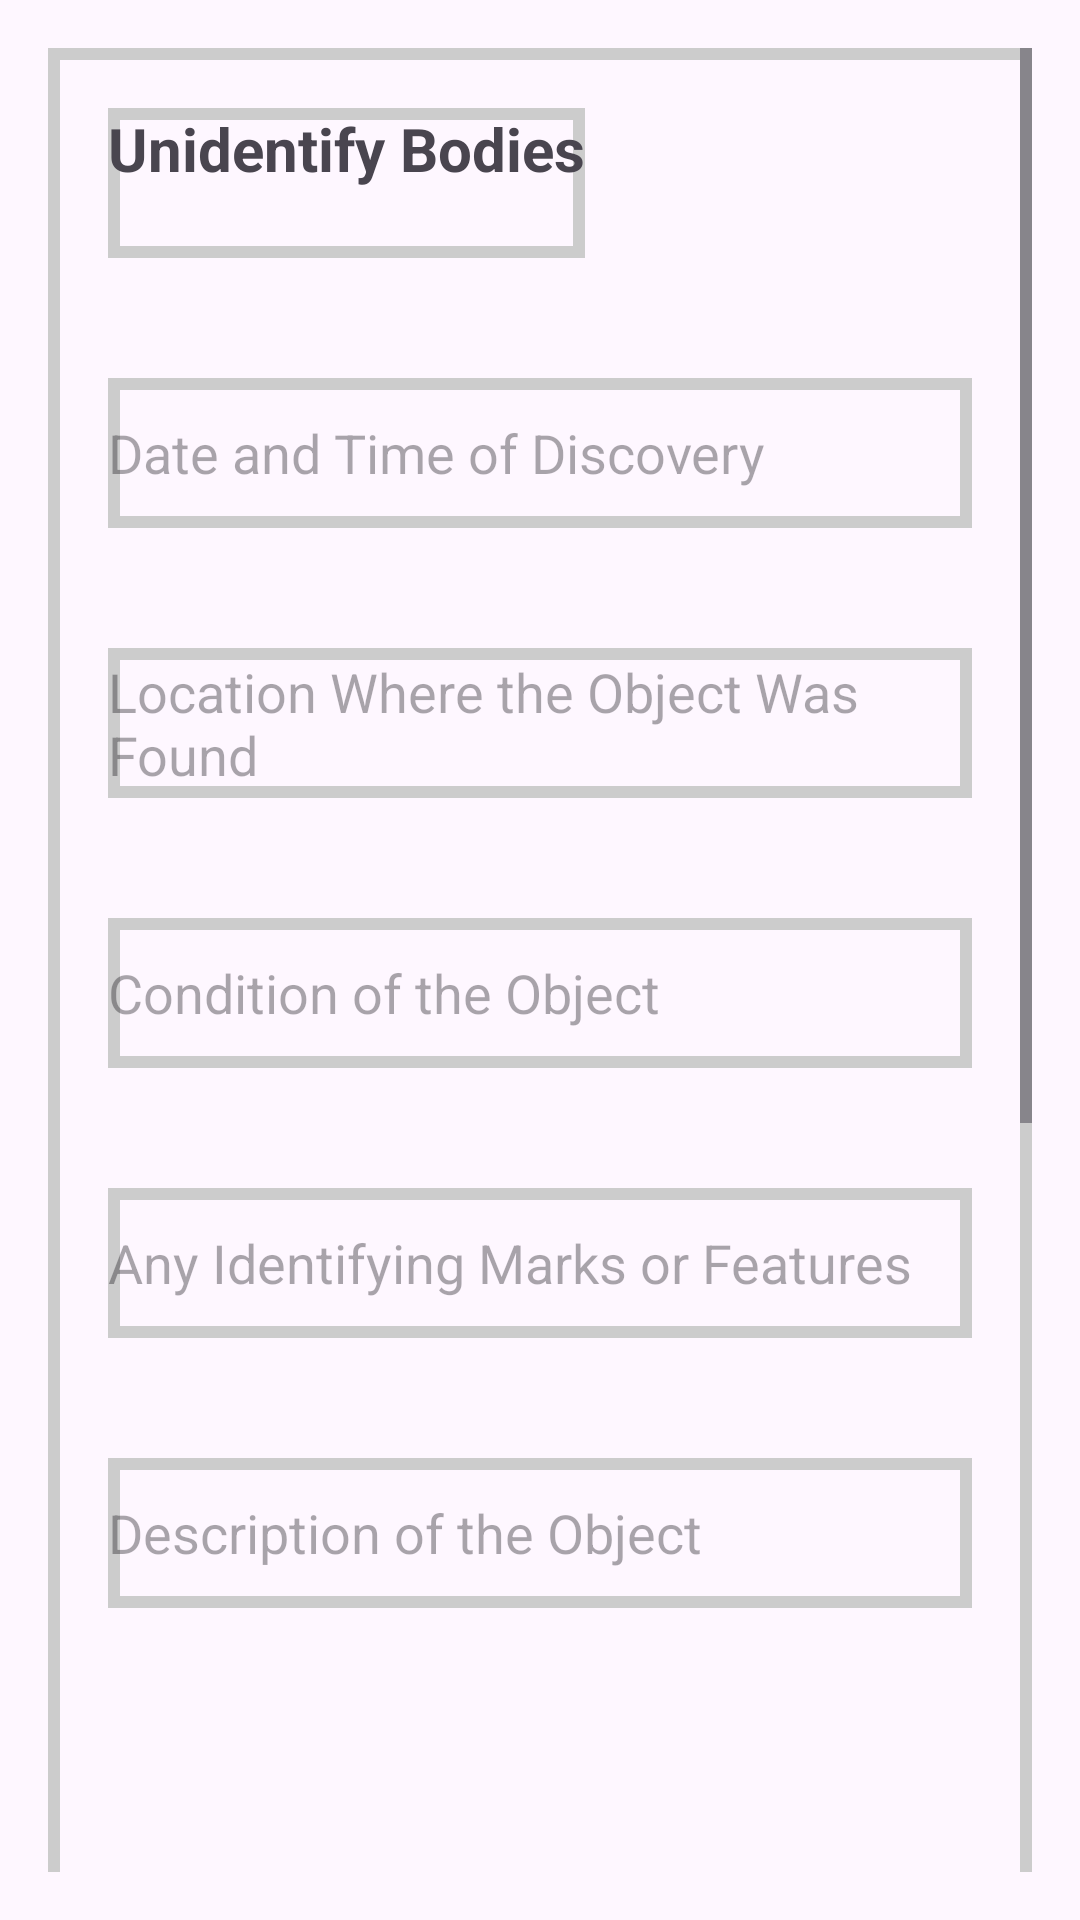

Android layout source for this screen:
<!-- AndroidManifest.xml: application theme Theme.UserPoliceApp -->
<!-- res/layout/unidentifyobject.xml -->
<ScrollView
    xmlns:android="http://schemas.android.com/apk/res/android"
    android:layout_width="match_parent"
    android:layout_height="match_parent"
    android:padding="16dp">

    <LinearLayout
        android:layout_width="match_parent"
         android:layout_height="50dp"
            android:background="@drawable/textback"
        android:orientation="vertical">

        
        <TextView
            android:layout_width="wrap_content"
             android:layout_height="50dp"
            android:background="@drawable/textback"
            android:text="Unidentify Bodies"
            android:textSize="20sp"
            android:layout_margin="20dp"
            android:textStyle="bold"
            android:layout_marginBottom="16dp"/>

        
        <EditText
            android:id="@+id/editTextDiscoveryDateTime"
            android:layout_width="match_parent"
             android:layout_height="50dp"
            android:background="@drawable/textback"
            android:layout_margin="20dp"
            android:hint="Date and Time of Discovery"/>

        
        <EditText
            android:id="@+id/editTextLocationFound"
            android:layout_width="match_parent"
             android:layout_height="50dp"
            android:background="@drawable/textback"
            android:layout_margin="20dp"
            android:hint="Location Where the Object Was Found"/>

        
        <EditText
            android:id="@+id/editTextObjectCondition"
            android:layout_width="match_parent"
             android:layout_height="50dp"
            android:background="@drawable/textback"
            android:layout_margin="20dp"
            android:hint="Condition of the Object"/>

        
        <EditText
            android:id="@+id/editTextObjectFeatures"
            android:layout_width="match_parent"
             android:layout_height="50dp"
            android:background="@drawable/textback"
            android:layout_margin="20dp"
            android:hint="Any Identifying Marks or Features"/>

        
        <EditText
            android:id="@+id/editTextObjectDescription"
            android:layout_width="match_parent"
             android:layout_height="50dp"
            android:background="@drawable/textback"
            android:layout_margin="20dp"
            android:hint="Description of the Object"/>

        

        
        <ImageView
            android:id="@+id/imageViewObjectPhoto"
            android:layout_width="200dp"
            android:layout_height="200dp"
            android:layout_margin="20dp"
            android:layout_marginBottom="16dp"
            android:scaleType="fitCenter" />

        <EditText
            android:id="@+id/editTextLocation"
            android:layout_width="match_parent"
             android:layout_height="50dp"
            android:background="@drawable/textback"
            android:layout_margin="20dp"
            android:hint="Location"/>



        
        <Button
            android:id="@+id/editTextStationId"
            android:layout_width="200dp"
             android:layout_height="50dp"
             android:layout_margin="20dp"
            android:text="Choose Station" />

        
        <Button
            android:id="@+id/buttonSubmit"
            android:layout_width="match_parent"
             android:layout_height="50dp"
             android:layout_marginLeft="20dp"
            android:layout_marginRight="20dp"
            android:layout_marginBottom="60dp"
            android:text="Submit"/>

    </LinearLayout>

</ScrollView>
<!-- resources referenced by this layout -->
<resources>
  <!-- drawable textback (drawable) -->
  <?xml version="1.0" encoding="utf-8"?>
  <shape xmlns:android="http://schemas.android.com/apk/res/android">
      <stroke android:color="#cccccc"
          android:width="4dp"/>
  
  </shape>
  <style name="Theme.UserPoliceApp" parent="Base.Theme.UserPoliceApp" />
  <style name="Base.Theme.UserPoliceApp" parent="Theme.Material3.DayNight.NoActionBar">
          
          
      </style>
</resources>
